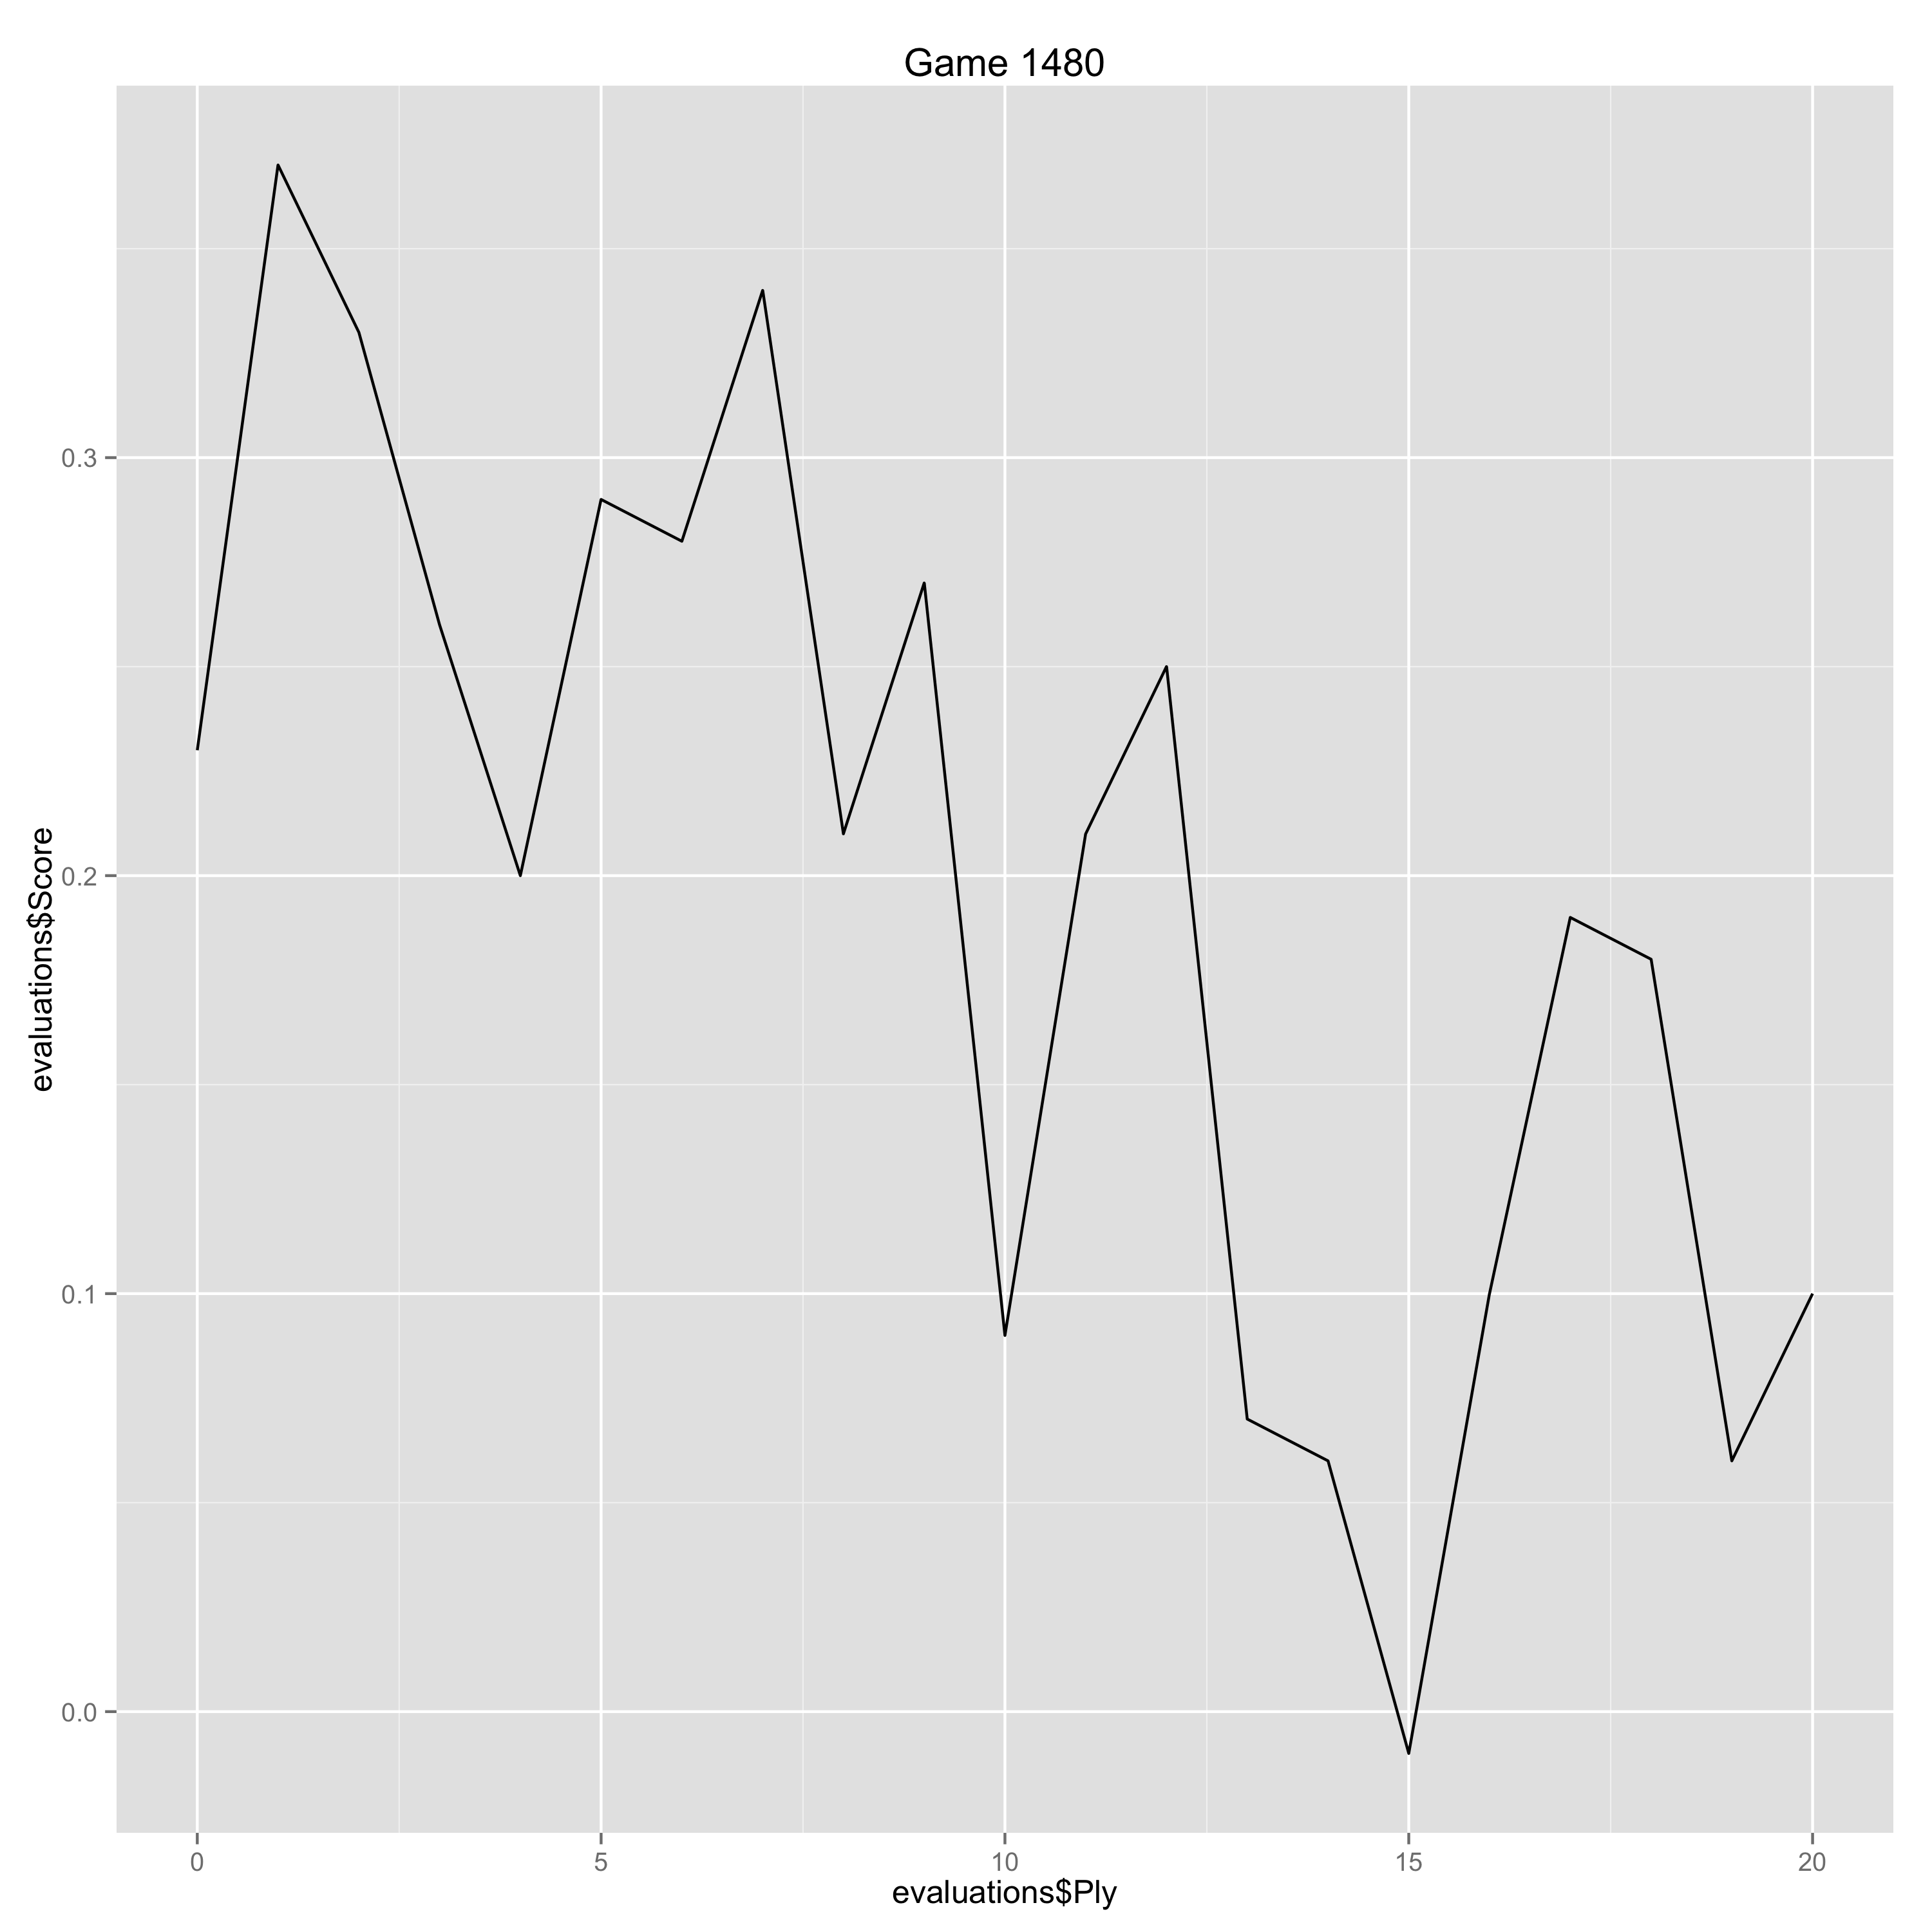

Source data for this figure (header and first rows):
Ply, Move, White, Black, Score, Eval, Comment
0, [1], e4, , 0.23, 0.23, 
1, [1], , c5, 0.37, -0.14, 
2, [2], Nf3, , 0.33, -0.04, 
3, [2], , d6, 0.26, 0.07, 
4, [3], Bb5+, , 0.2, -0.06, 
5, [3], , Bd7, 0.29, -0.09, 
6, [4], Bxd7+, , 0.28, -0.01, 
7, [4], , Qxd7, 0.34, -0.06, 
8, [5], c4, , 0.21, -0.13, 
9, [5], , Nc6, 0.27, -0.06, 
10, [6], h3, , 0.09, -0.18, 
11, [6], , Nf6, 0.21, -0.12, 
12, [7], Nc3, , 0.25, 0.04, 
13, [7], , g6, 0.07, 0.18, 
14, [8], d4, , 0.06, -0.01, 
15, [8], , cxd4, -0.01, 0.07, 
16, [9], Nxd4, , 0.1, 0.11, 
17, [9], , Bg7, 0.19, -0.09, 
18, [10], Be3, , 0.18, -0.01, 
19, [10], , O-O, 0.06, 0.12, 
20, [11], O-O, , 0.1, 0.04, 
